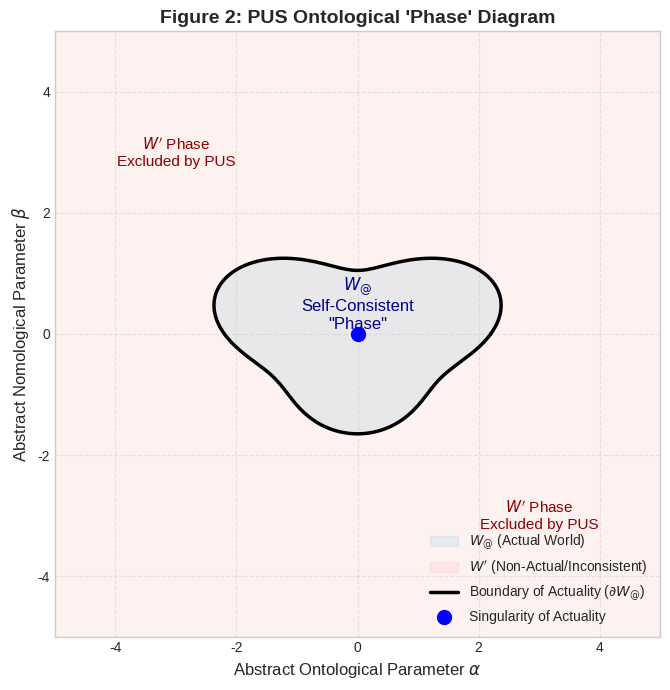

This chart was generated by the following Python code:
import matplotlib.pyplot as plt
import numpy as np
from matplotlib.patches import PathPatch
from matplotlib.path import Path

# --- Define Boundary Curve (Arbitrary Closed Shape) ---
# Using a slightly distorted ellipse for visual interest
t = np.linspace(0, 2 * np.pi, 200)
radius_variation = 1.0 + 0.2 * np.sin(t * 3) + 0.1 * np.cos(t * 2)
boundary_x = radius_variation * np.cos(t) * 2.0
boundary_y = radius_variation * np.sin(t) * 1.5

# --- Plotting ---
plt.style.use('seaborn-v0_8-whitegrid')
fig, ax = plt.subplots(figsize=(9, 7))

# Fill regions
ax.fill(boundary_x, boundary_y, color='lightblue', alpha=0.3, label=r'$W_{@}$ (Actual World)')
ax.fill_between([-5, 5], -5, 5, color='salmon', alpha=0.1, label=r"$W'$ (Non-Actual/Inconsistent)") # Fill outside area approx

# Plot boundary line
ax.plot(boundary_x, boundary_y, color='black', linewidth=2.5, label=r'Boundary of Actuality ($\partial W_{@}$)')

# Plot the 'Singularity' point
ax.scatter(0, 0, color='blue', s=100, zorder=10, label='Singularity of Actuality')

# --- Labels and Annotations ---
ax.set_xlabel('Abstract Ontological Parameter $\\alpha$', fontsize=12)
ax.set_ylabel('Abstract Nomological Parameter $\\beta$', fontsize=12)
ax.set_title("Figure 2: PUS Ontological 'Phase' Diagram", fontsize=14, fontweight='bold')

# Add text inside and outside
ax.text(0, 0.5, r'$W_{@}$' + '\nSelf-Consistent\n"Phase"', ha='center', va='center', fontsize=12, color='darkblue')
ax.text(-3, 3, r'$W^{\prime}$ Phase' + '\nExcluded by PUS', ha='center', va='center', fontsize=11, color='darkred')
ax.text(3, -3, r'$W^{\prime}$ Phase' + '\nExcluded by PUS', ha='center', va='center', fontsize=11, color='darkred')

ax.legend(fontsize=10, loc='lower right')
ax.grid(True, linestyle='--', alpha=0.4)
ax.set_xlim(-5, 5)
ax.set_ylim(-5, 5)
ax.set_aspect('equal', adjustable='box')

plt.tight_layout()
plt.savefig('pus_figure2_phase_inspired.png', dpi=300)
plt.show()
